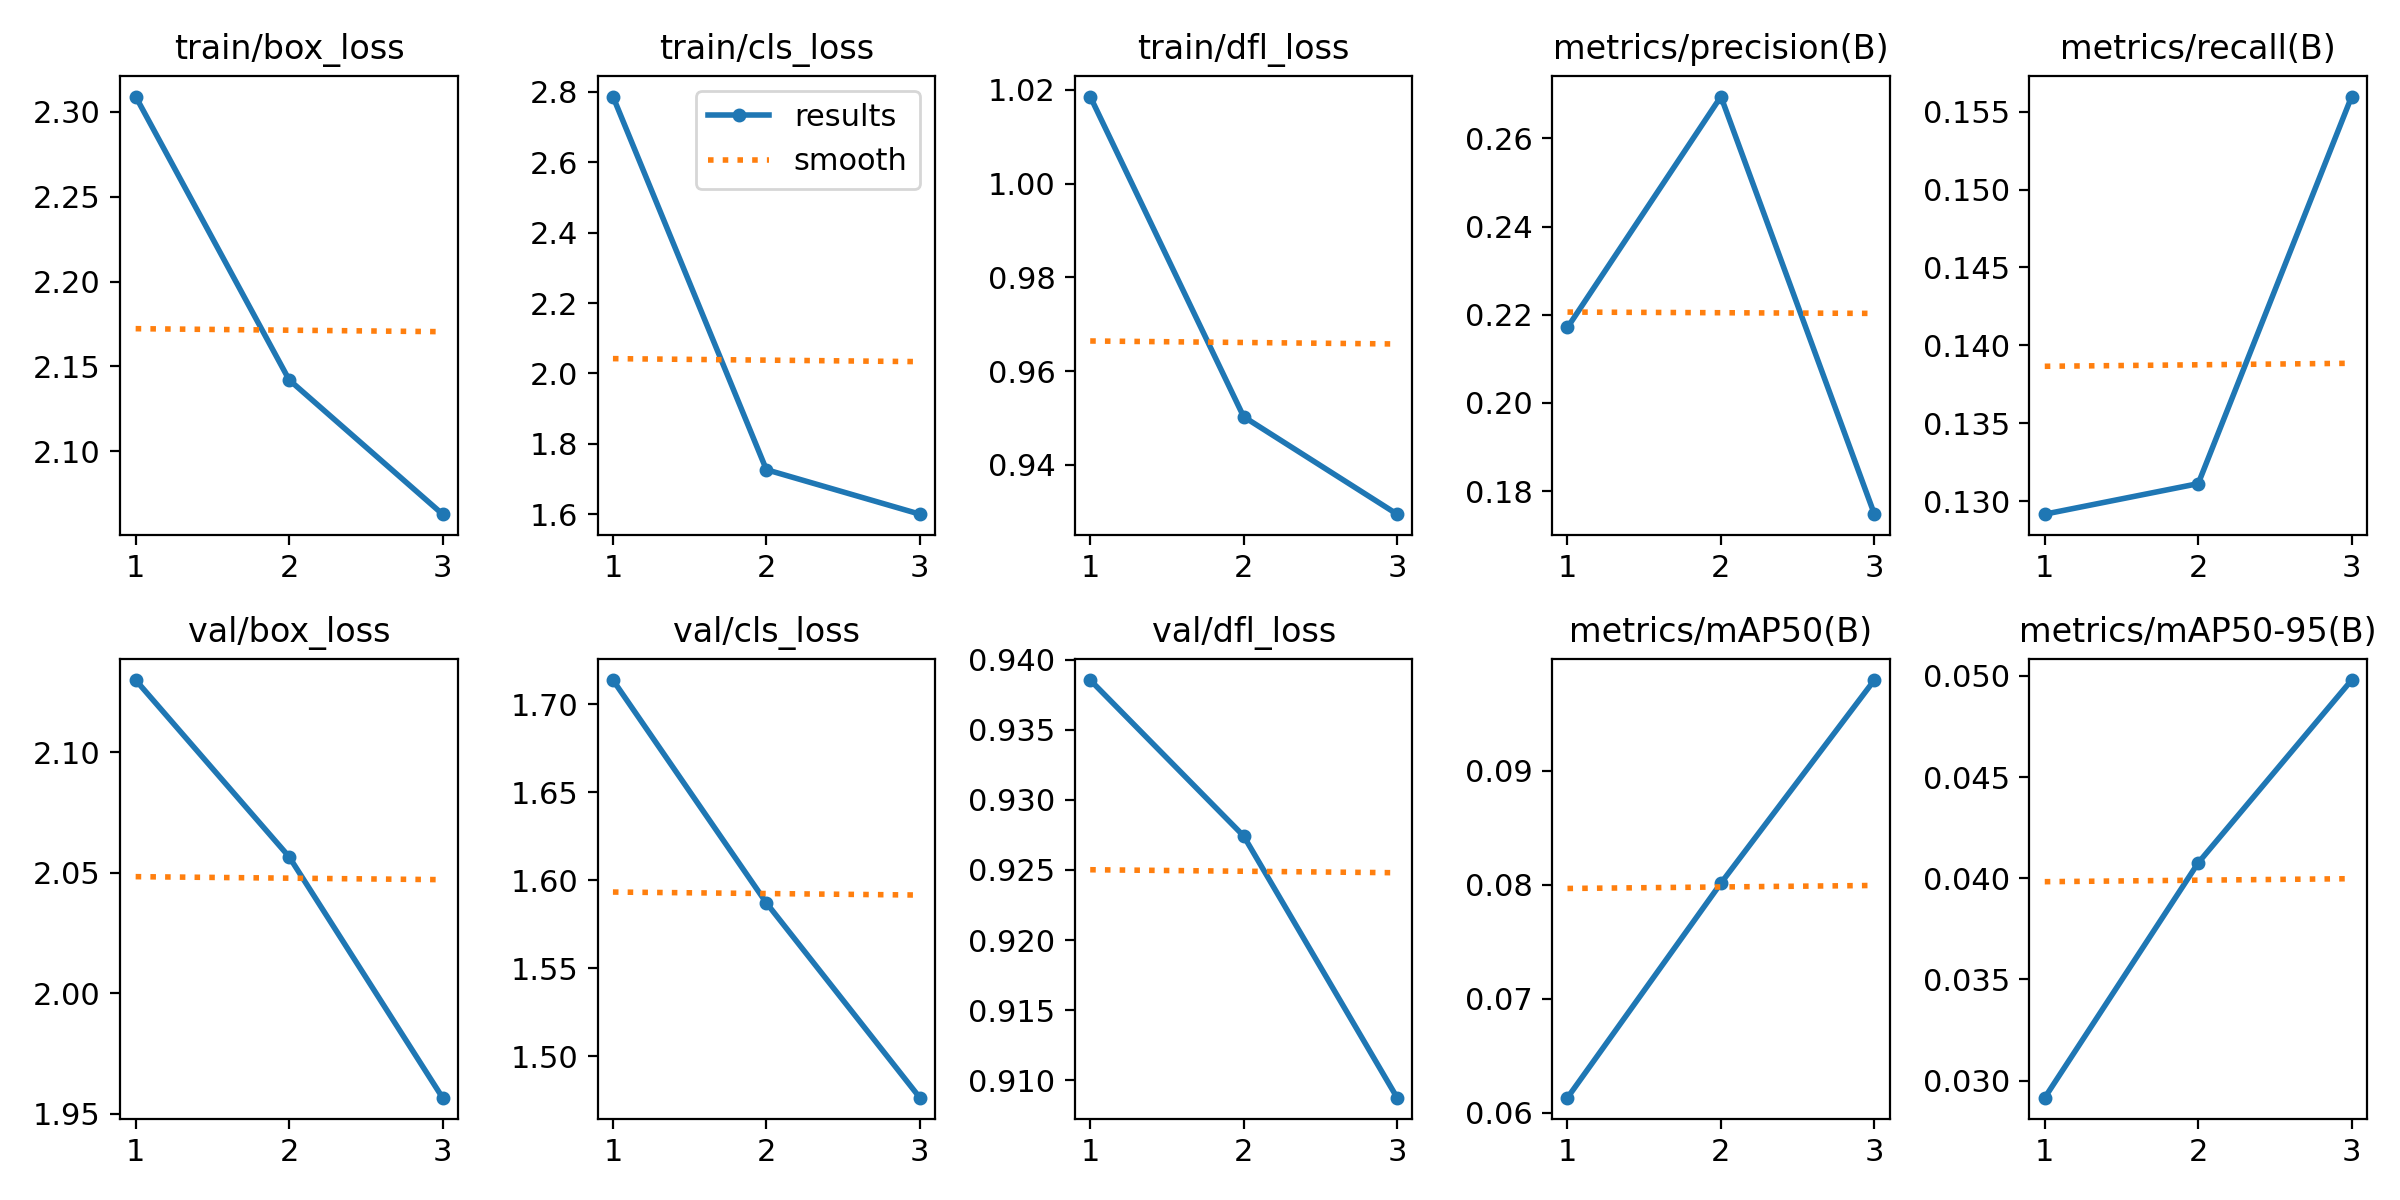

The data file committed next to this chart (first rows):
epoch, time, train/box_loss, train/cls_loss, train/dfl_loss, metrics/precision(B), metrics/recall(B), metrics/mAP50(B), metrics/mAP50-95(B), val/box_loss, val/cls_loss, val/dfl_loss, lr/pg0, lr/pg1, lr/pg2
1, 28.89, 2.309, 2.786, 1.019, 0.2171, 0.1292, 0.06132, 0.02916, 2.13, 1.714, 0.9385, 0.0002374, 0.0002374, 0.0002374
2, 53.86, 2.142, 1.727, 0.9503, 0.2695, 0.1311, 0.08014, 0.04076, 2.057, 1.587, 0.9274, 0.0003185, 0.0003185, 0.0003185
3, 78, 2.063, 1.6, 0.9294, 0.1748, 0.156, 0.09796, 0.04979, 1.957, 1.476, 0.9088, 0.0002426, 0.0002426, 0.0002426
